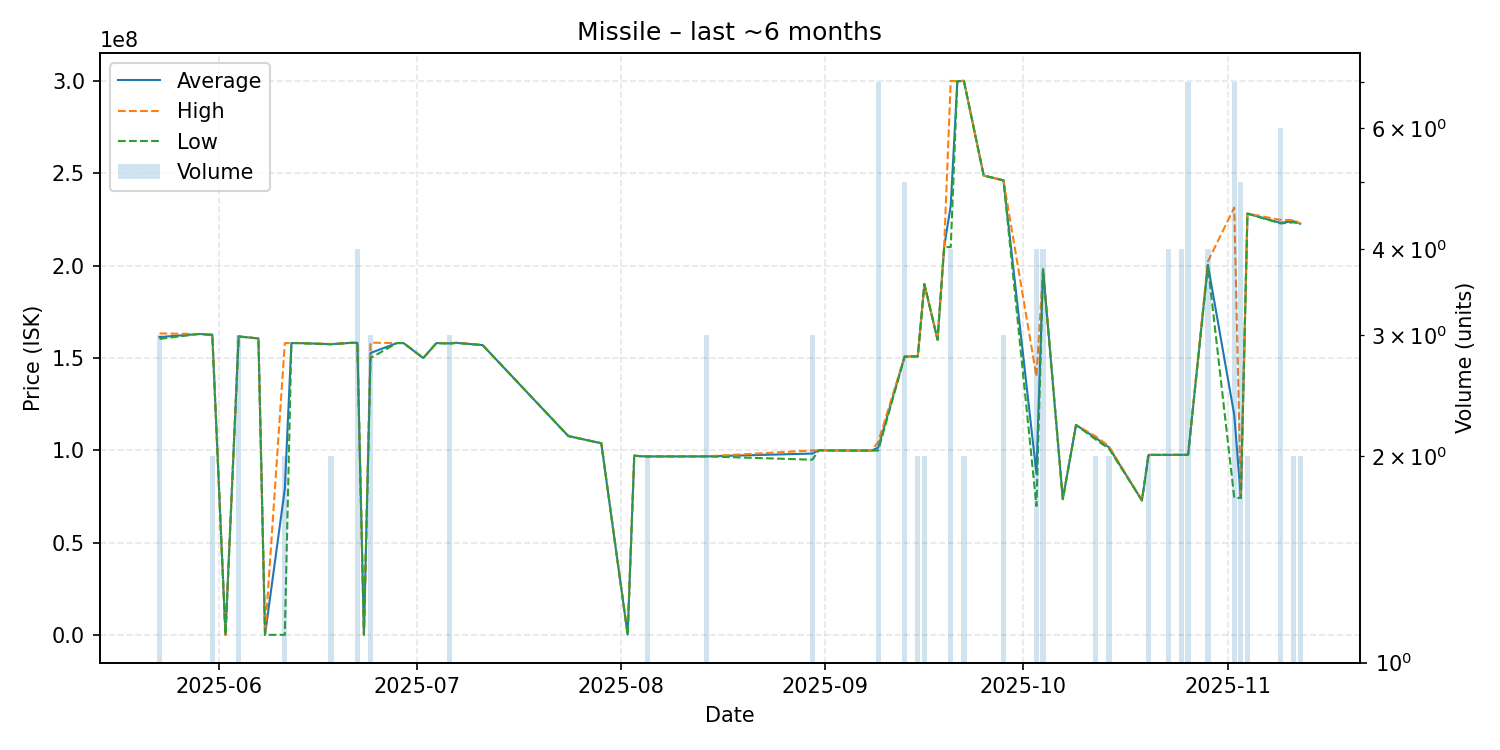

Data behind this chart, as committed beside it:
date, average, highest, lowest, order_count, volume
2025-05-23, 161333333, 163300000, 160350000, 3, 3
2025-05-29, 163000000, 163000000, 163000000, 1, 1
2025-05-31, 162650000, 163000000, 162300000, 2, 2
2025-06-02, 255100, 255100, 255100, 1, 1
2025-06-04, 161666667, 161700000, 161600000, 2, 3
2025-06-07, 160600000, 160600000, 160600000, 1, 1
2025-06-08, 255700, 255700, 255700, 1, 1
2025-06-11, 79185150, 158100000, 270300, 2, 2
2025-06-12, 158100000, 158100000, 158100000, 1, 1
2025-06-13, 158100000, 158100000, 158100000, 1, 1
2025-06-18, 157500000, 157600000, 157400000, 2, 2
2025-06-21, 158200000, 158200000, 158200000, 1, 1
2025-06-22, 158225000, 158300000, 158200000, 2, 4
2025-06-23, 294300, 294300, 294300, 1, 1
2025-06-24, 152733333, 158300000, 149950000, 3, 3
2025-06-28, 158100000, 158100000, 158100000, 1, 1
2025-06-29, 158100000, 158100000, 158100000, 1, 1
2025-07-02, 150000000, 150000000, 150000000, 1, 1
2025-07-04, 158100000, 158100000, 158100000, 1, 1
2025-07-06, 157900000, 158200000, 157750000, 3, 3
2025-07-07, 158200000, 158200000, 158200000, 1, 1
2025-07-11, 157000000, 157000000, 157000000, 1, 1
2025-07-24, 107800000, 107800000, 107800000, 1, 1
2025-07-29, 103900000, 103900000, 103900000, 1, 1
2025-08-02, 404000, 404000, 404000, 1, 1
2025-08-03, 97180000, 97180000, 97180000, 1, 1
2025-08-04, 96890000, 96890000, 96890000, 1, 1
2025-08-05, 96785000, 96790000, 96780000, 2, 2
2025-08-10, 96780000, 96780000, 96780000, 1, 1
2025-08-14, 96803333, 96840000, 96785000, 3, 3
2025-08-30, 98333333, 100000000, 95000000, 2, 3
2025-08-31, 100100000, 100100000, 100100000, 1, 1
2025-09-02, 100000000, 100000000, 100000000, 1, 1
2025-09-08, 99950000, 99950000, 99950000, 1, 1
2025-09-09, 101577143, 104600000, 99950000, 4, 7
2025-09-13, 150800000, 150900000, 150700000, 4, 5
2025-09-15, 150900000, 150900000, 150900000, 1, 2
2025-09-16, 190000000, 190000000, 190000000, 1, 2
2025-09-18, 159900000, 159900000, 159900000, 1, 1
2025-09-19, 210000000, 210000000, 210000000, 1, 1
2025-09-20, 232475000, 299900000, 210000000, 2, 4
2025-09-21, 299700000, 299700000, 299700000, 1, 1
2025-09-22, 299900000, 300000000, 299800000, 2, 2
2025-09-25, 248700000, 248700000, 248700000, 1, 1
2025-09-28, 246100000, 246100000, 246100000, 2, 3
2025-10-03, 87477500, 140000000, 69970000, 4, 4
2025-10-04, 197975000, 198050000, 197900000, 3, 4
2025-10-07, 73680000, 73680000, 73680000, 1, 1
2025-10-09, 113800000, 113800000, 113800000, 1, 1
2025-10-12, 106750000, 107600000, 105900000, 2, 2
2025-10-14, 101650000, 102300000, 101000000, 2, 2
2025-10-19, 72980000, 72980000, 72980000, 1, 1
2025-10-20, 97610000, 97610000, 97610000, 1, 2
2025-10-23, 97610000, 97610000, 97610000, 2, 4
2025-10-25, 97642500, 97650000, 97620000, 2, 4
2025-10-26, 97650000, 97650000, 97650000, 1, 7
2025-10-29, 200450000, 202200000, 199900000, 3, 4
2025-11-02, 119245714, 231350000, 74400000, 4, 7
2025-11-03, 74318000, 74320000, 74310000, 2, 5
2025-11-04, 228150000, 228200000, 228100000, 2, 2
... 3 more rows
